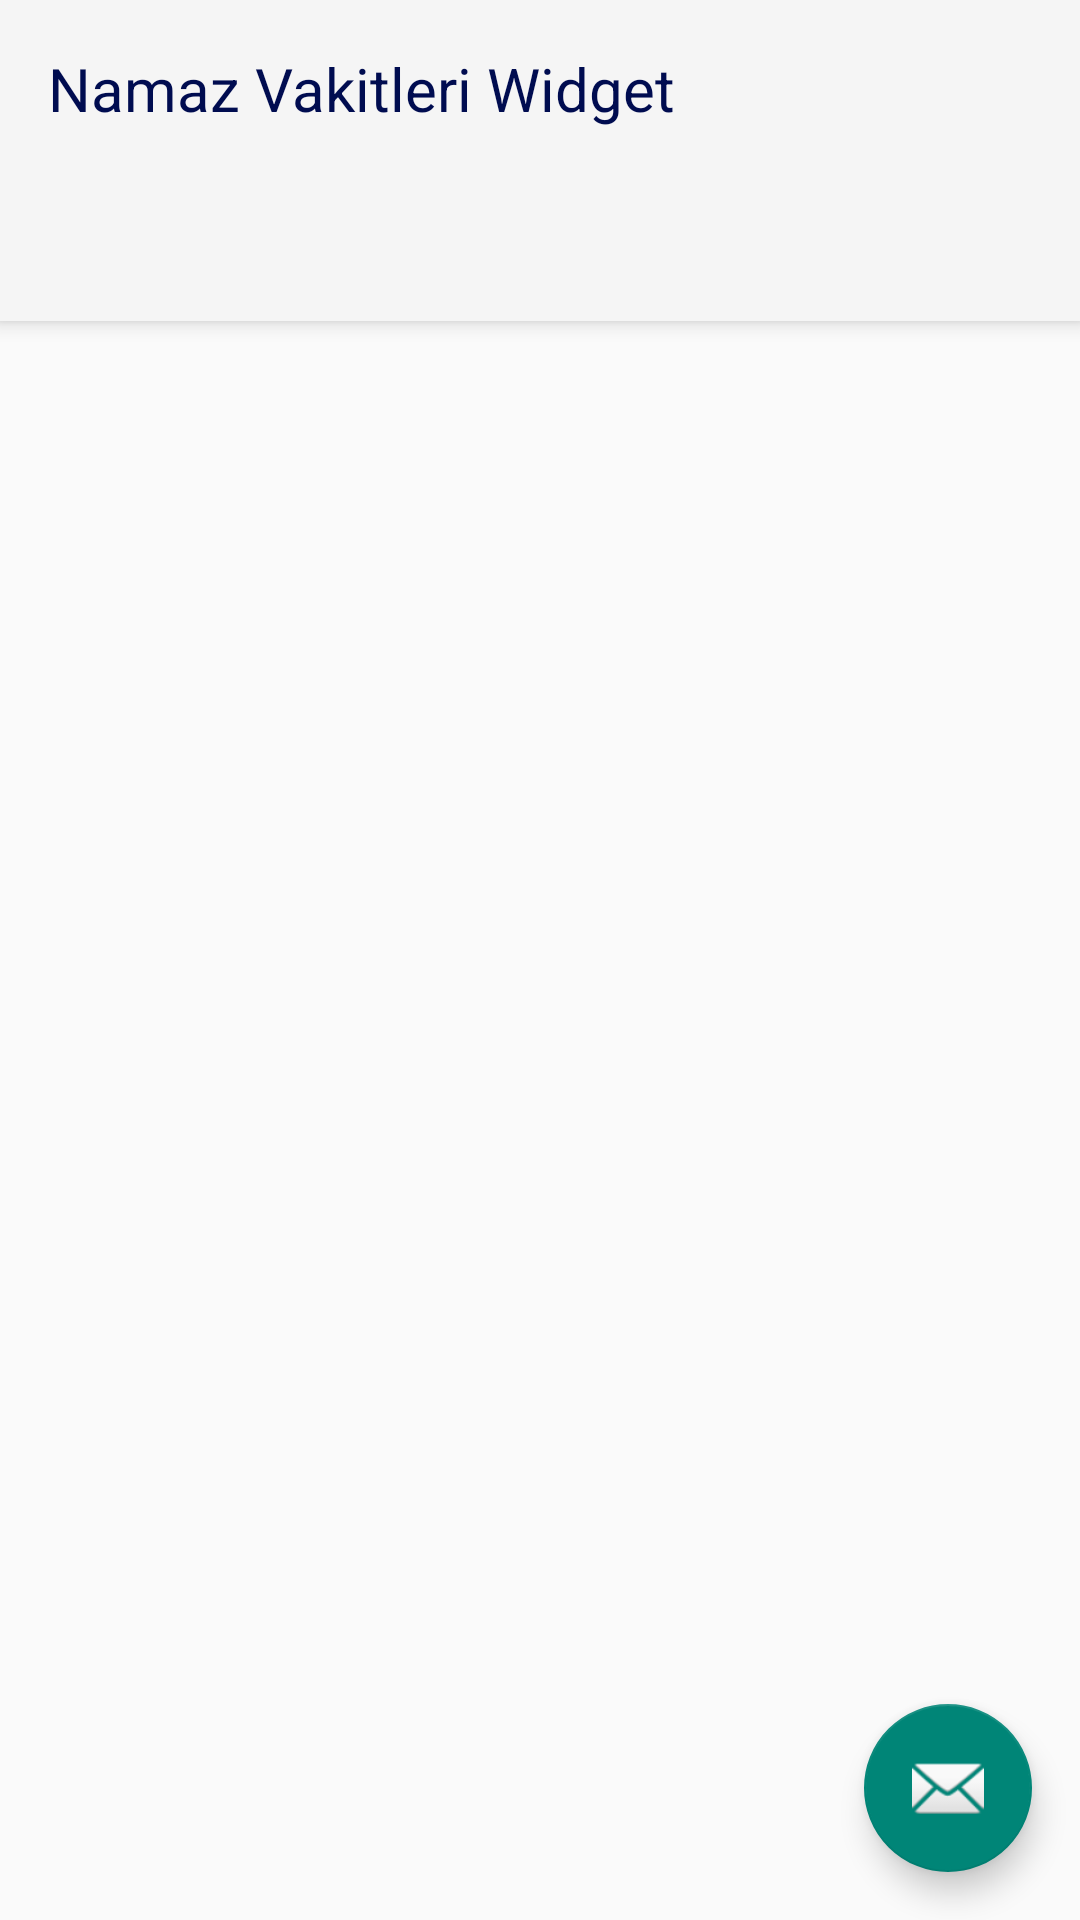

The Android layout XML behind this screen, and the referenced resources:
<!-- AndroidManifest.xml: activity theme Theme.NamazVakitleriWidget.NoActionBar -->
<!-- res/layout/activity_tabbed.xml -->
<?xml version="1.0" encoding="utf-8"?>
<androidx.coordinatorlayout.widget.CoordinatorLayout xmlns:android="http://schemas.android.com/apk/res/android"
    xmlns:app="http://schemas.android.com/apk/res-auto"
    xmlns:tools="http://schemas.android.com/tools"
    android:layout_width="match_parent"
    android:layout_height="match_parent"
    tools:context=".TabbedActivity">

    <com.google.android.material.appbar.AppBarLayout
        android:layout_width="match_parent"
        android:layout_height="wrap_content"
        android:theme="@style/Theme.NamazVakitleriWidget.AppBarOverlay">

        <TextView
            android:id="@+id/title"
            android:layout_width="wrap_content"
            android:layout_height="wrap_content"
            android:gravity="center"
            android:minHeight="?actionBarSize"
            android:padding="@dimen/appbar_padding"
            android:text="@string/app_name"
            android:textAppearance="@style/TextAppearance.Widget.AppCompat.Toolbar.Title" />

        <com.google.android.material.tabs.TabLayout
            android:id="@+id/tabs"
            android:layout_width="match_parent"
            android:layout_height="wrap_content" />
    </com.google.android.material.appbar.AppBarLayout>

    <androidx.viewpager.widget.ViewPager
        android:id="@+id/view_pager"
        android:layout_width="match_parent"
        android:layout_height="match_parent"
        app:layout_behavior="@string/appbar_scrolling_view_behavior" />

    <com.google.android.material.floatingactionbutton.FloatingActionButton
        android:id="@+id/fab"
        android:layout_width="wrap_content"
        android:layout_height="wrap_content"
        android:layout_gravity="bottom|end"
        android:layout_marginEnd="@dimen/fab_margin"
        android:layout_marginBottom="16dp"
        app:srcCompat="@android:drawable/ic_dialog_email" />
</androidx.coordinatorlayout.widget.CoordinatorLayout>
<!-- resources referenced by this layout -->
<resources>
  <dimen name="appbar_padding">16dp</dimen>
  <dimen name="fab_margin">16dp</dimen>
  <string name="app_name">Namaz Vakitleri Widget</string>
  <style name="Theme.NamazVakitleriWidget.AppBarOverlay" parent="Theme.AppCompat.Light.NoActionBar" />
  <style name="Theme.NamazVakitleriWidget.NoActionBar">
          <item name="windowActionBar">false</item>
          <item name="windowNoTitle">true</item>
      </style>
</resources>
